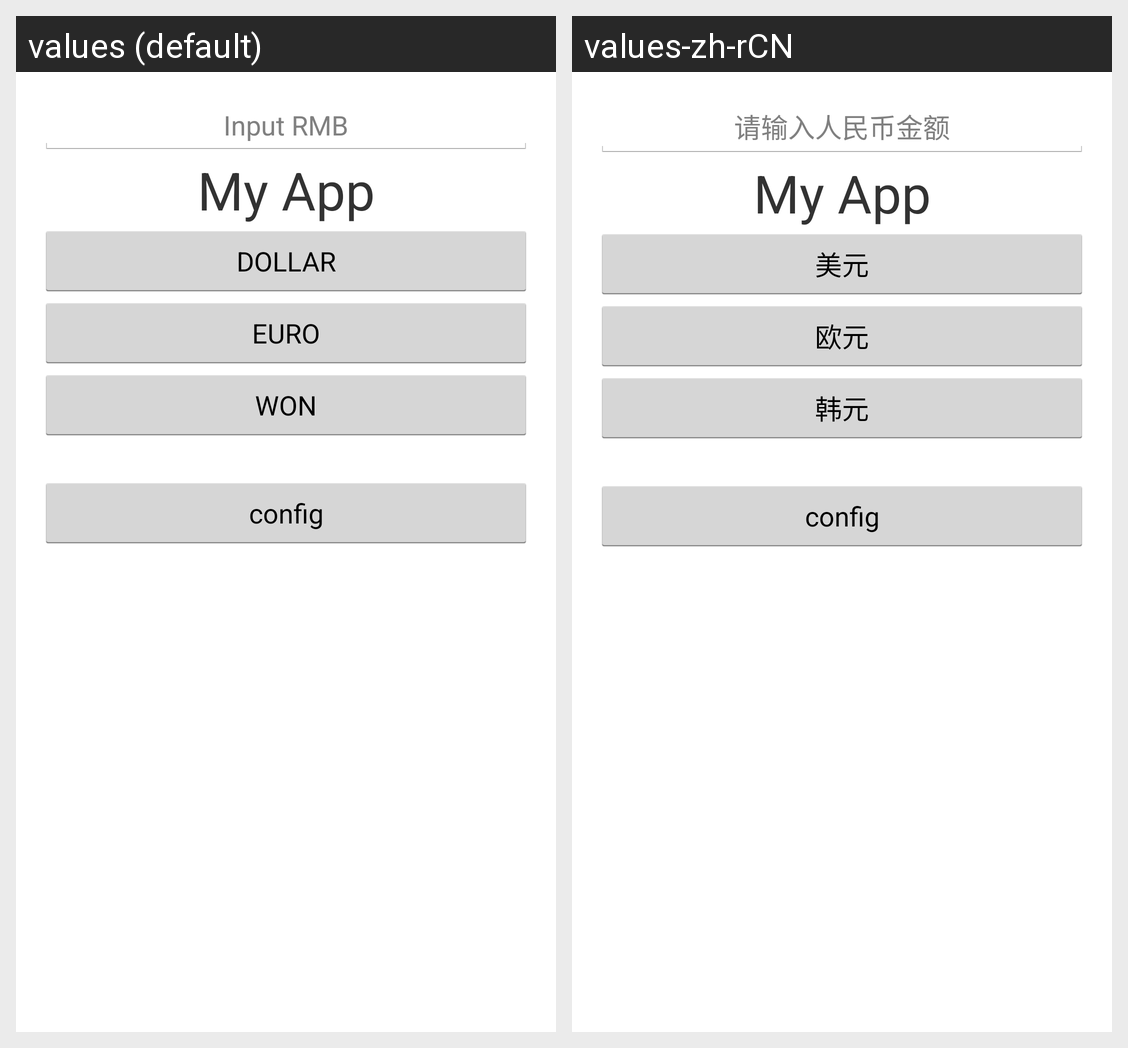

This grid shows one Android layout under two languages. Give, for every string resource on the screen, its name, the default text and each shown locale's text.
Android screen res/layout/activity_rate.xml rendered under 2 locales, left to right: values (default), values-zh-rCN. Device: Nexus 5 (rendered at 1080×1920; each locale shown at half size, 540×960, under a caption strip naming it); theme AppTheme.
Strings drawn on this screen, with the default value and each locale's value (text and hints the layout hard-codes, and strings that could not be matched under every locale, appear in the picture but are not listed):

rmb_hint
  values: Input RMB
  values-zh-rCN: 请输入人民币金额

app_name
  values: My App
  values-zh-rCN: My App

rate_dollar
  values: DOLLAR
  values-zh-rCN: 美元

rate_euro
  values: EURO
  values-zh-rCN: 欧元

rate_won
  values: WON
  values-zh-rCN: 韩元

btn_config
  values: config
  values-zh-rCN: config
